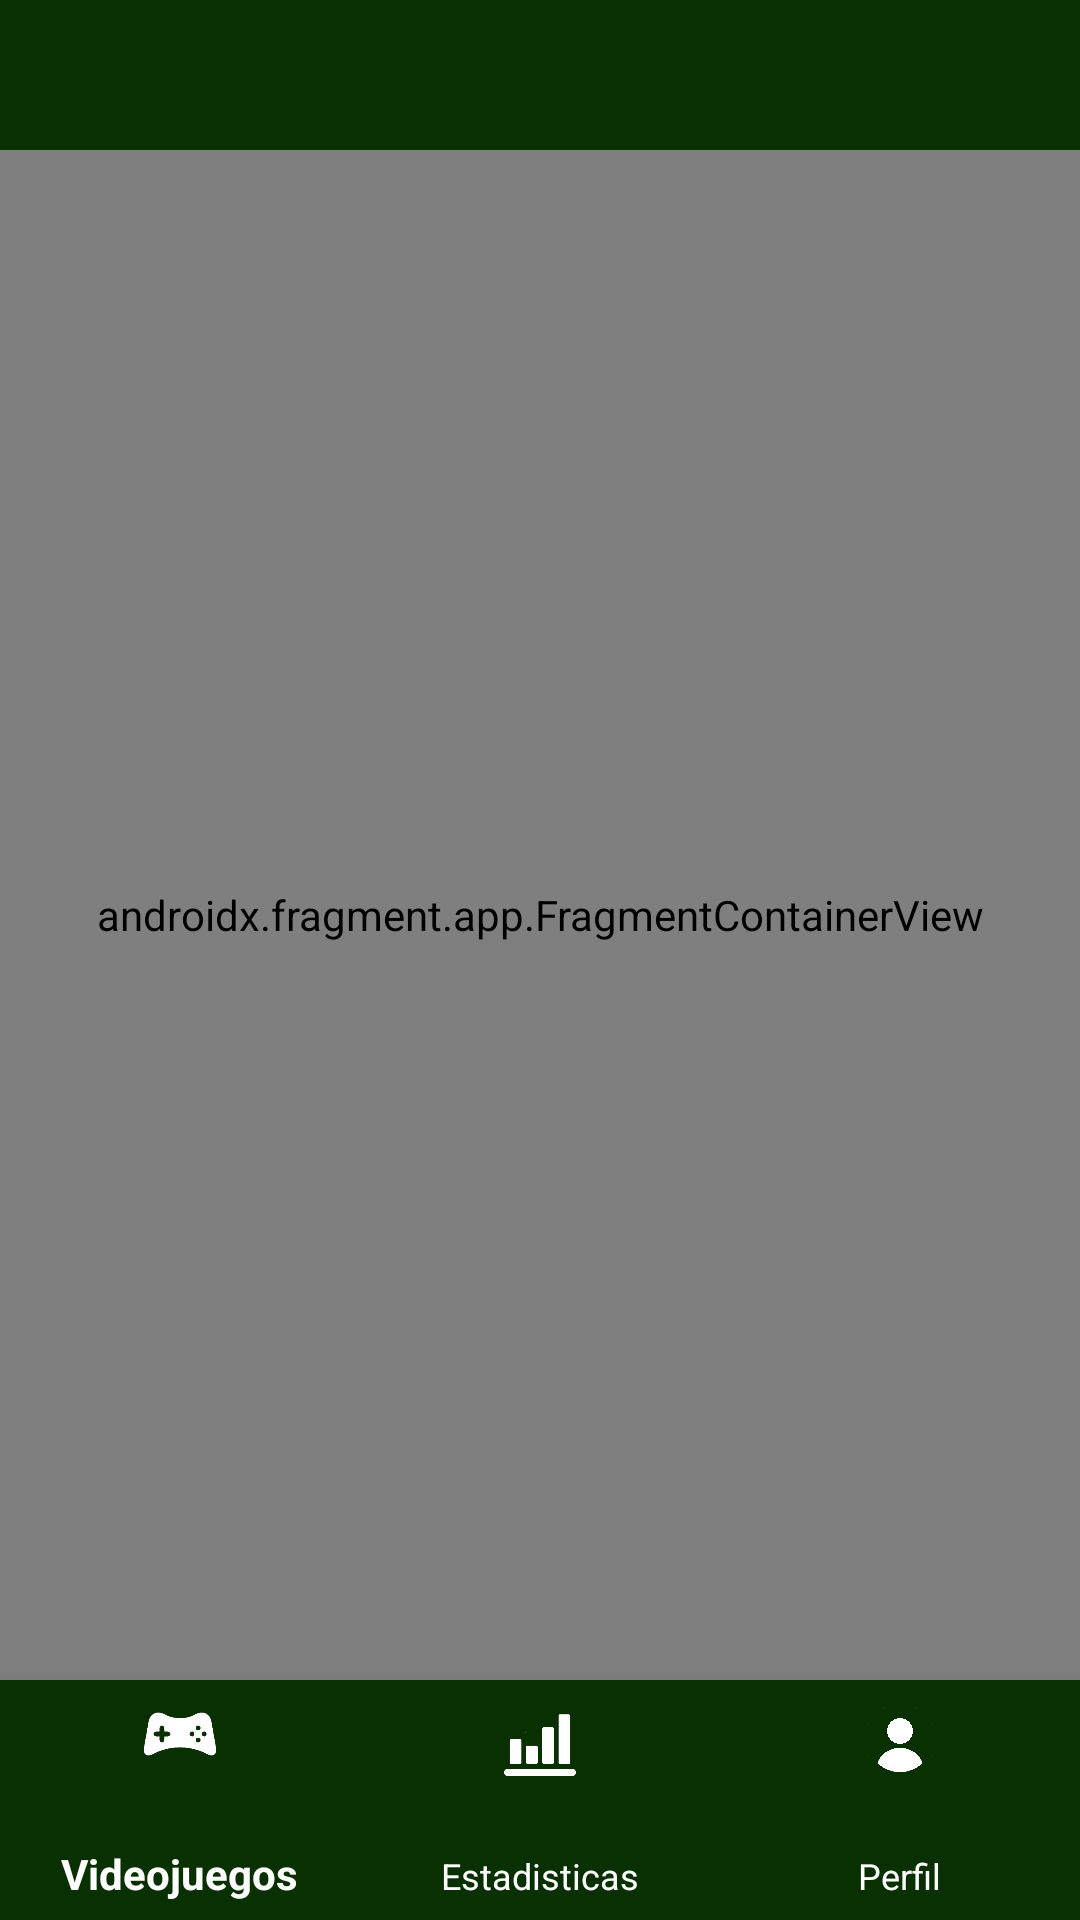

Write the Android layout XML for this screen, with the resource values it uses.
<!-- AndroidManifest.xml: application theme Theme.Ejercicios_Clase -->
<!-- res/layout/main_activity.xml -->
<?xml version="1.0" encoding="utf-8"?>
<androidx.drawerlayout.widget.DrawerLayout xmlns:android="http://schemas.android.com/apk/res/android"
    xmlns:app="http://schemas.android.com/apk/res-auto"
    xmlns:tools="http://schemas.android.com/tools"
    android:id="@+id/drawerLayout"
    android:layout_width="match_parent"
    android:layout_height="match_parent">

    <androidx.constraintlayout.widget.ConstraintLayout
        android:layout_width="match_parent"
        android:layout_height="match_parent"
        tools:context=".ui.views.MainActivity">

        <androidx.appcompat.widget.Toolbar
            android:id="@+id/barraSuperior"
            android:layout_width="match_parent"
            android:layout_height="50dp"
            android:background="@color/VerdeOscuro"
            app:layout_constraintTop_toTopOf="parent"
            app:layout_constraintStart_toStartOf="parent"
            app:layout_constraintEnd_toEndOf="parent"/>

        <androidx.fragment.app.FragmentContainerView
            android:id="@+id/fragmentContainerView"
            android:name="androidx.navigation.fragment.NavHostFragment"
            android:layout_width="match_parent"
            android:layout_height="0dp"
            app:layout_constraintBottom_toTopOf="@id/bottomNavigationView"
            app:layout_constraintEnd_toEndOf="parent"
            app:layout_constraintStart_toStartOf="parent"
            app:layout_constraintTop_toBottomOf="@id/barraSuperior"
            app:navGraph="@navigation/nav_graph"
            app:defaultNavHost="true"/>


        <com.google.android.material.bottomnavigation.BottomNavigationView
            android:id="@+id/bottomNavigationView"
            android:layout_width="match_parent"
            android:layout_height="80dp"
            android:layout_gravity="bottom"
            android:background="@color/VerdeOscuro"
            app:itemTextColor="@color/Blanco"
            app:itemIconTint="@color/Blanco"
            app:menu="@menu/menu_nav"
            app:layout_constraintBottom_toBottomOf="parent"
            app:layout_constraintEnd_toEndOf="parent"
            app:layout_constraintStart_toStartOf="parent"/>

    </androidx.constraintlayout.widget.ConstraintLayout>

    <com.google.android.material.navigation.NavigationView
        android:id="@+id/barraLateral"
        android:layout_width="wrap_content"
        android:layout_height="match_parent"
        android:layout_gravity="start"
        android:background="@color/VerdeOscuro">

        <androidx.constraintlayout.widget.ConstraintLayout
            android:layout_width="match_parent"
            android:layout_height="match_parent">

            <androidx.constraintlayout.widget.ConstraintLayout
                android:id="@+id/espacioPerfil"
                android:layout_width="match_parent"
                android:layout_height="wrap_content"
                android:paddingHorizontal="10dp"
                android:paddingTop="20dp"
                android:background="@color/NegroFondo"
                app:layout_constraintTop_toTopOf="parent"
                app:layout_constraintEnd_toEndOf="parent"
                app:layout_constraintStart_toStartOf="parent">

                <androidx.cardview.widget.CardView
                    android:id="@+id/fotoUsuario"
                    android:layout_width="wrap_content"
                    android:layout_height="wrap_content"
                    android:layout_gravity="center"
                    android:layout_marginBottom="50dp"
                    app:cardCornerRadius="50dp"
                    app:cardElevation="2dp"
                    app:layout_constraintTop_toTopOf="parent"
                    app:layout_constraintStart_toStartOf="parent"
                    app:layout_constraintBottom_toBottomOf="parent">

                    <ImageView
                        android:id="@+id/fotoUsuarioImg"
                        android:layout_width="100dp"
                        android:layout_height="100dp"
                        android:src="@drawable/foto_perfil"
                        android:scaleType="centerCrop"/>

                </androidx.cardview.widget.CardView>

                <TextView
                    android:id="@+id/nombreUsuario"
                    android:layout_width="wrap_content"
                    android:layout_height="wrap_content"
                    android:layout_marginHorizontal="15dp"
                    android:textSize="20sp"
                    app:layout_constraintTop_toTopOf="parent"
                    app:layout_constraintStart_toEndOf="@id/fotoUsuario"/>

                <Button
                    android:id="@+id/cerrarSesionBt"
                    android:layout_width="wrap_content"
                    android:layout_height="wrap_content"
                    android:paddingVertical="5dp"
                    android:paddingHorizontal="10dp"
                    android:layout_marginBottom="10dp"
                    android:text="@string/cerrar_sesion"
                    app:layout_constraintBottom_toBottomOf="parent"
                    app:layout_constraintEnd_toEndOf="parent"/>

            </androidx.constraintlayout.widget.ConstraintLayout>

            <androidx.constraintlayout.widget.ConstraintLayout
                android:layout_width="match_parent"
                android:layout_height="wrap_content"
                app:layout_constraintTop_toBottomOf="@id/espacioPerfil">

                <com.google.android.material.navigation.NavigationView
                    android:id="@+id/barraLateralOpciones"
                    android:layout_width="wrap_content"
                    android:layout_height="match_parent"
                    android:layout_gravity="start"
                    android:background="@color/VerdeOscuro"
                    app:layout_constraintTop_toTopOf="parent"
                    app:layout_constraintBottom_toBottomOf="parent"
                    app:layout_constraintStart_toStartOf="parent"
                    app:layout_constraintEnd_toEndOf="parent"
                    app:menu="@menu/menu_lateral"/>

            </androidx.constraintlayout.widget.ConstraintLayout>

        </androidx.constraintlayout.widget.ConstraintLayout>

    </com.google.android.material.navigation.NavigationView>

</androidx.drawerlayout.widget.DrawerLayout>
<!-- resources referenced by this layout -->
<resources>
  <color name="Blanco">#FFFFFF</color>
  <color name="NegroFondo">#0F0F0F</color>
  <color name="VerdeOscuro">#083000</color>
  <string name="cerrar_sesion">Cerrar Sesion</string>
  <style name="Theme.Ejercicios_Clase" parent="Theme.AppCompat.DayNight.NoActionBar">
  
      </style>
</resources>
